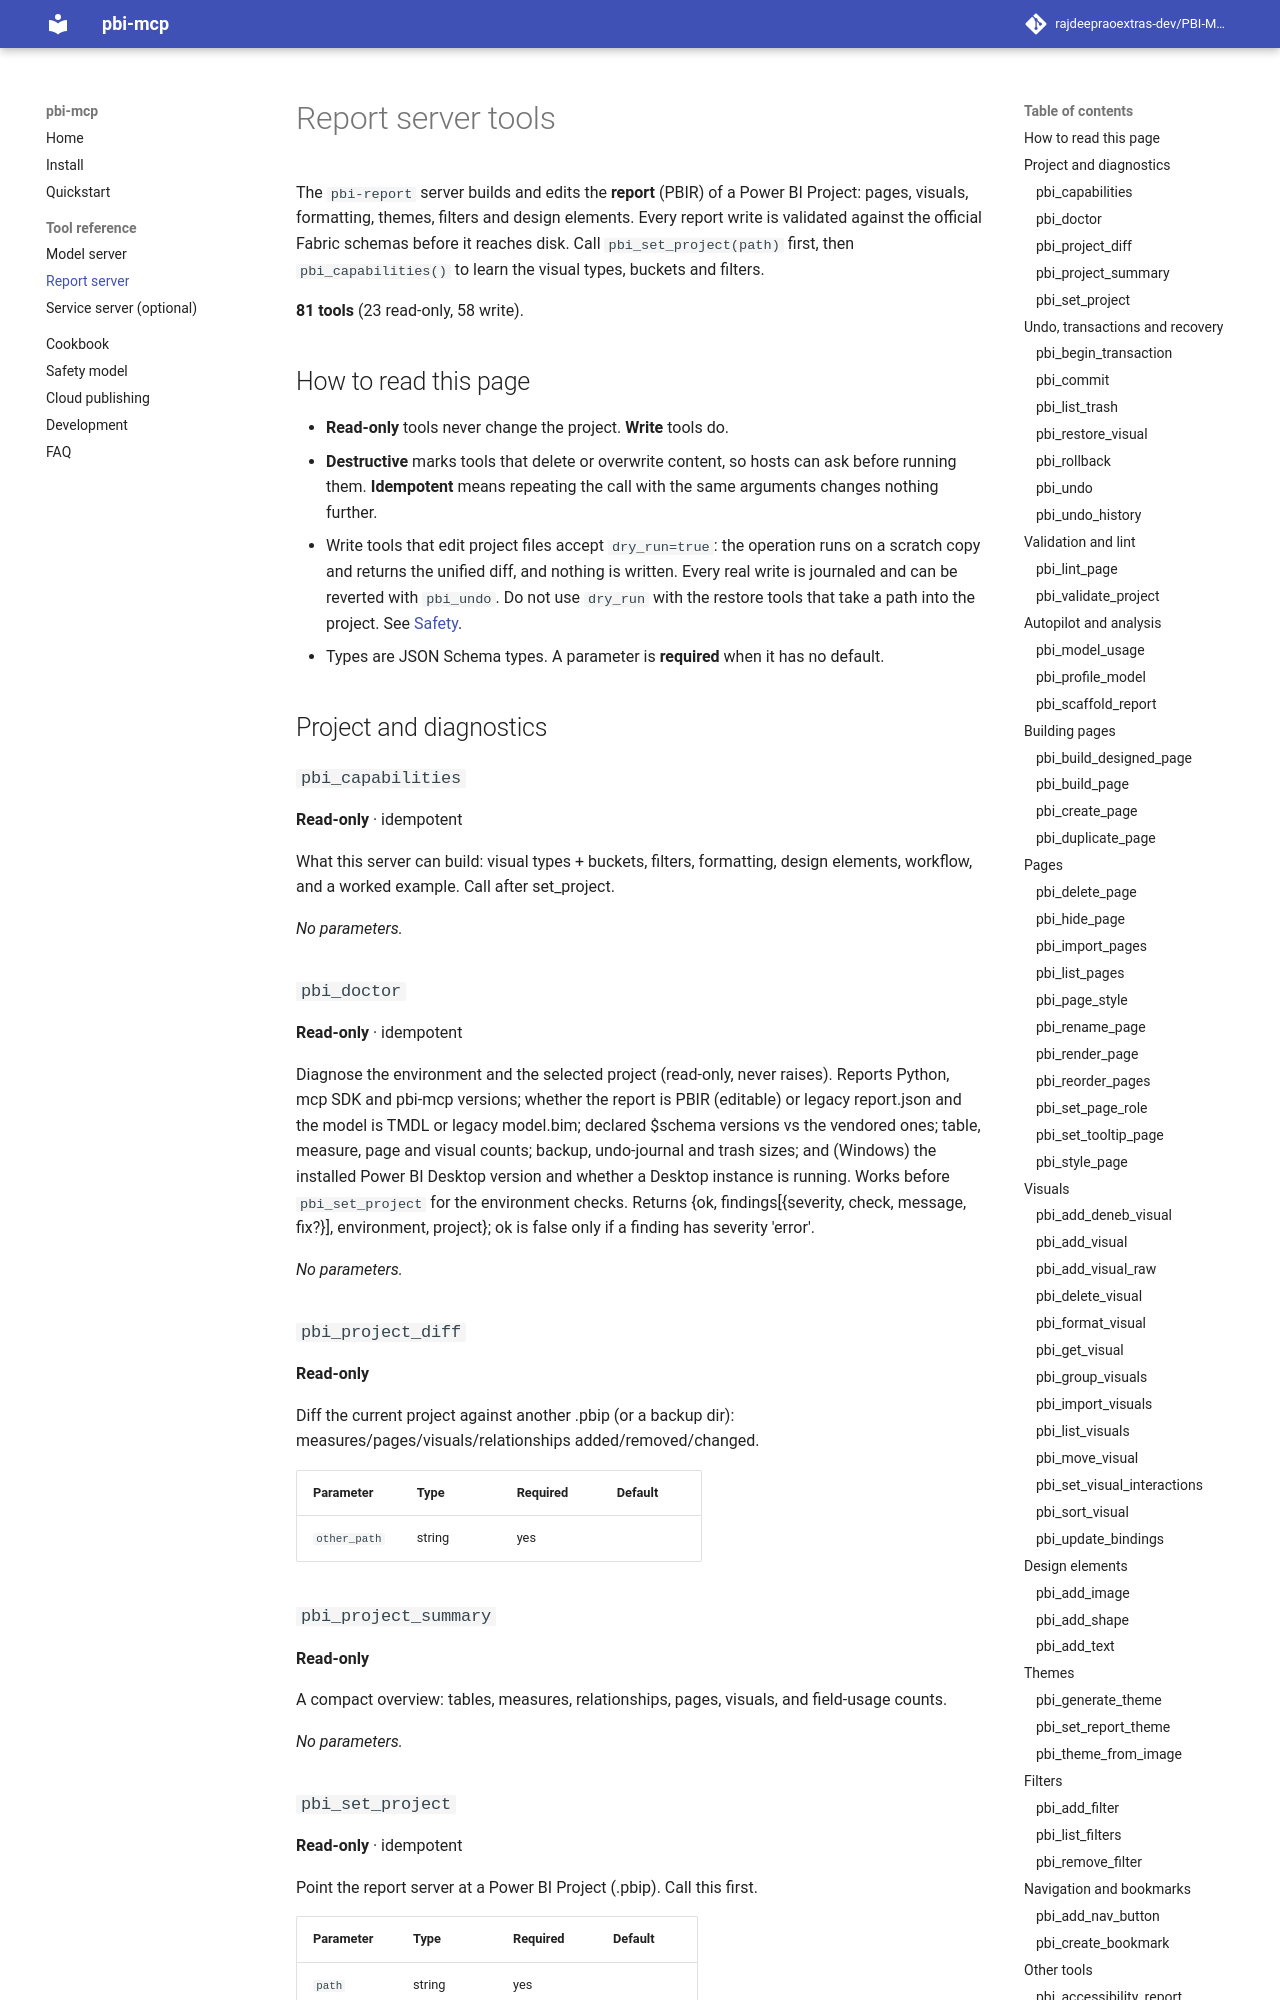

repository: rajdeepraoextras-dev/PBI-MCP-Server · page: tools/report/index.html · generator: mkdocs

<!-- Generated by scripts/gen_tool_reference.py from the live servers. Do not edit by hand; run the script instead. -->

# Report server tools

The `pbi-report` server builds and edits the **report** (PBIR) of a Power BI Project: pages, visuals, formatting, themes, filters and design elements. Every report write is validated against the official Fabric schemas before it reaches disk. Call `pbi_set_project(path)` first, then `pbi_capabilities()` to learn the visual types, buckets and filters.

**81 tools** (23 read-only, 58 write).

## How to read this page

- **Read-only** tools never change the project. **Write** tools do.
- **Destructive** marks tools that delete or overwrite content, so hosts can
  ask before running them. **Idempotent** means repeating the call with the
  same arguments changes nothing further.
- Write tools that edit project files accept `dry_run=true`: the operation
  runs on a scratch copy and returns the unified diff, and nothing is
  written. Every real write is journaled and can be reverted with
  `pbi_undo`. Do not use `dry_run` with the restore tools that take a path
  into the project. See [Safety](../safety.md#dry-run).
- Types are JSON Schema types. A parameter is **required** when it has no
  default.

## Project and diagnostics

### `pbi_capabilities`

**Read-only** · idempotent

What this server can build: visual types + buckets, filters, formatting,
design elements, workflow, and a worked example. Call after set_project.

_No parameters._

### `pbi_doctor`

**Read-only** · idempotent

Diagnose the environment and the selected project (read-only,
never raises). Reports Python, mcp SDK and pbi-mcp versions; whether
the report is PBIR (editable) or legacy report.json and the model is
TMDL or legacy model.bim; declared $schema versions vs the vendored
ones; table, measure, page and visual counts; backup, undo-journal
and trash sizes; and (Windows) the installed Power BI Desktop version
and whether a Desktop instance is running. Works before
`pbi_set_project` for the environment checks. Returns {ok,
findings[{severity, check, message, fix?}], environment, project}; ok
is false only if a finding has severity 'error'.

_No parameters._
